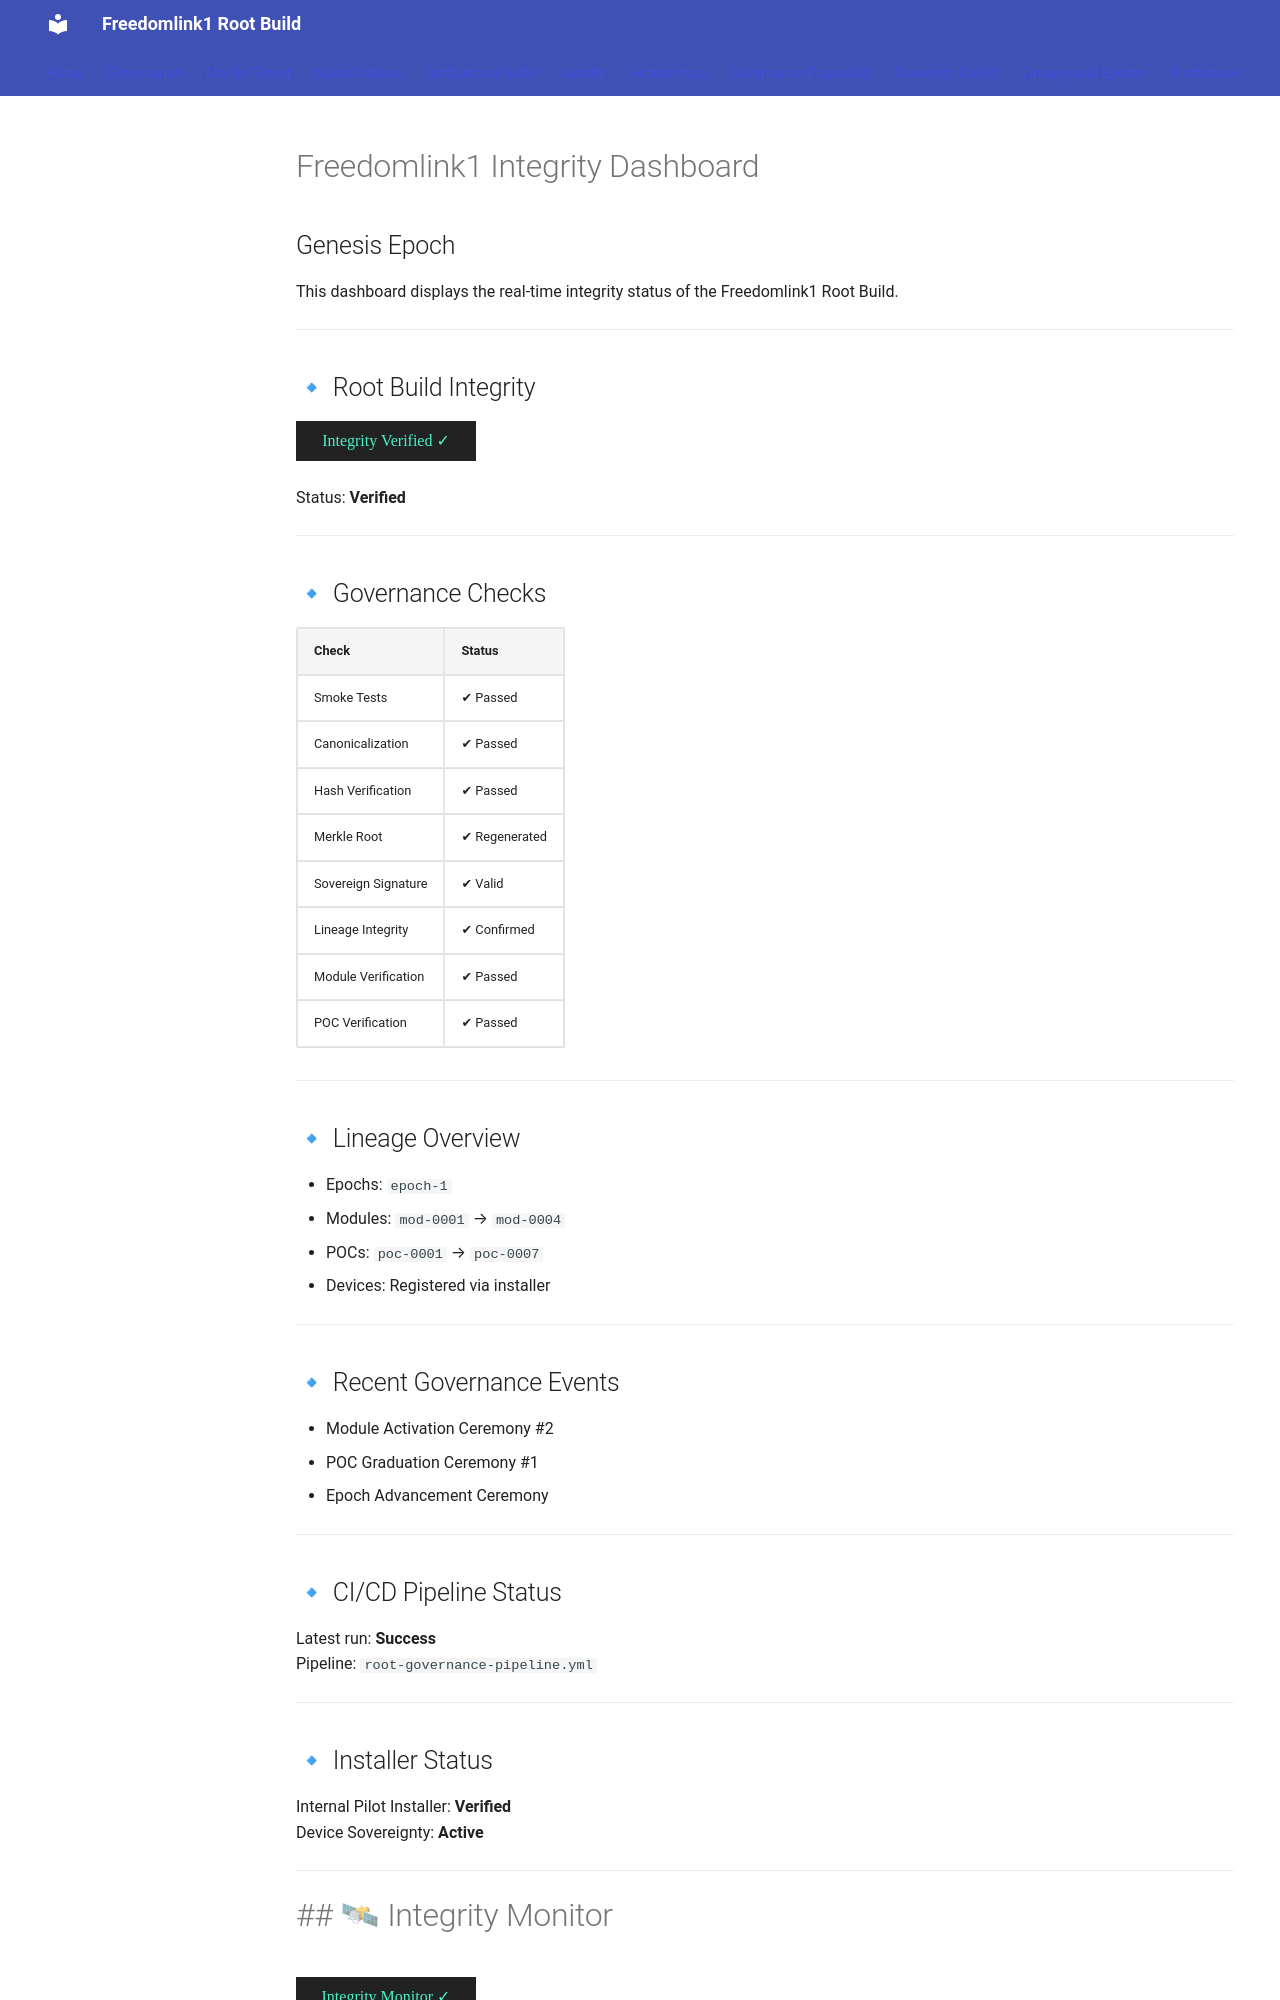

repository: Stepease1/freedomlink1-root-build · page: integrity-dashboard/index.html · generator: jekyll

# Freedomlink1 Integrity Dashboard

## Genesis Epoch

This dashboard displays the real‑time integrity status of the Freedomlink1 Root Build.

---

## 🔹 Root Build Integrity
![Root Build Integrity](./badges/integrity.svg)

Status: **Verified**

---

## 🔹 Governance Checks
| Check | Status |
|------|--------|
| Smoke Tests | ✔ Passed |
| Canonicalization | ✔ Passed |
| Hash Verification | ✔ Passed |
| Merkle Root | ✔ Regenerated |
| Sovereign Signature | ✔ Valid |
| Lineage Integrity | ✔ Confirmed |
| Module Verification | ✔ Passed |
| POC Verification | ✔ Passed |

---

## 🔹 Lineage Overview
- Epochs: `epoch-1`  
- Modules: `mod-0001` → `mod-0004`  
- POCs: `poc-0001` → `poc-0007`  
- Devices: Registered via installer  

---

## 🔹 Recent Governance Events
- Module Activation Ceremony #2  
- POC Graduation Ceremony #1  
- Epoch Advancement Ceremony  

---

## 🔹 CI/CD Pipeline Status
Latest run: **Success**  
Pipeline: `root-governance-pipeline.yml`

---

## 🔹 Installer Status
Internal Pilot Installer: **Verified**  
Device Sovereignty: **Active**

---

# ## 🛰 Integrity Monitor

![Integrity Monitor](./badges/integrity-monitor.svg)

### Status: **Active**
